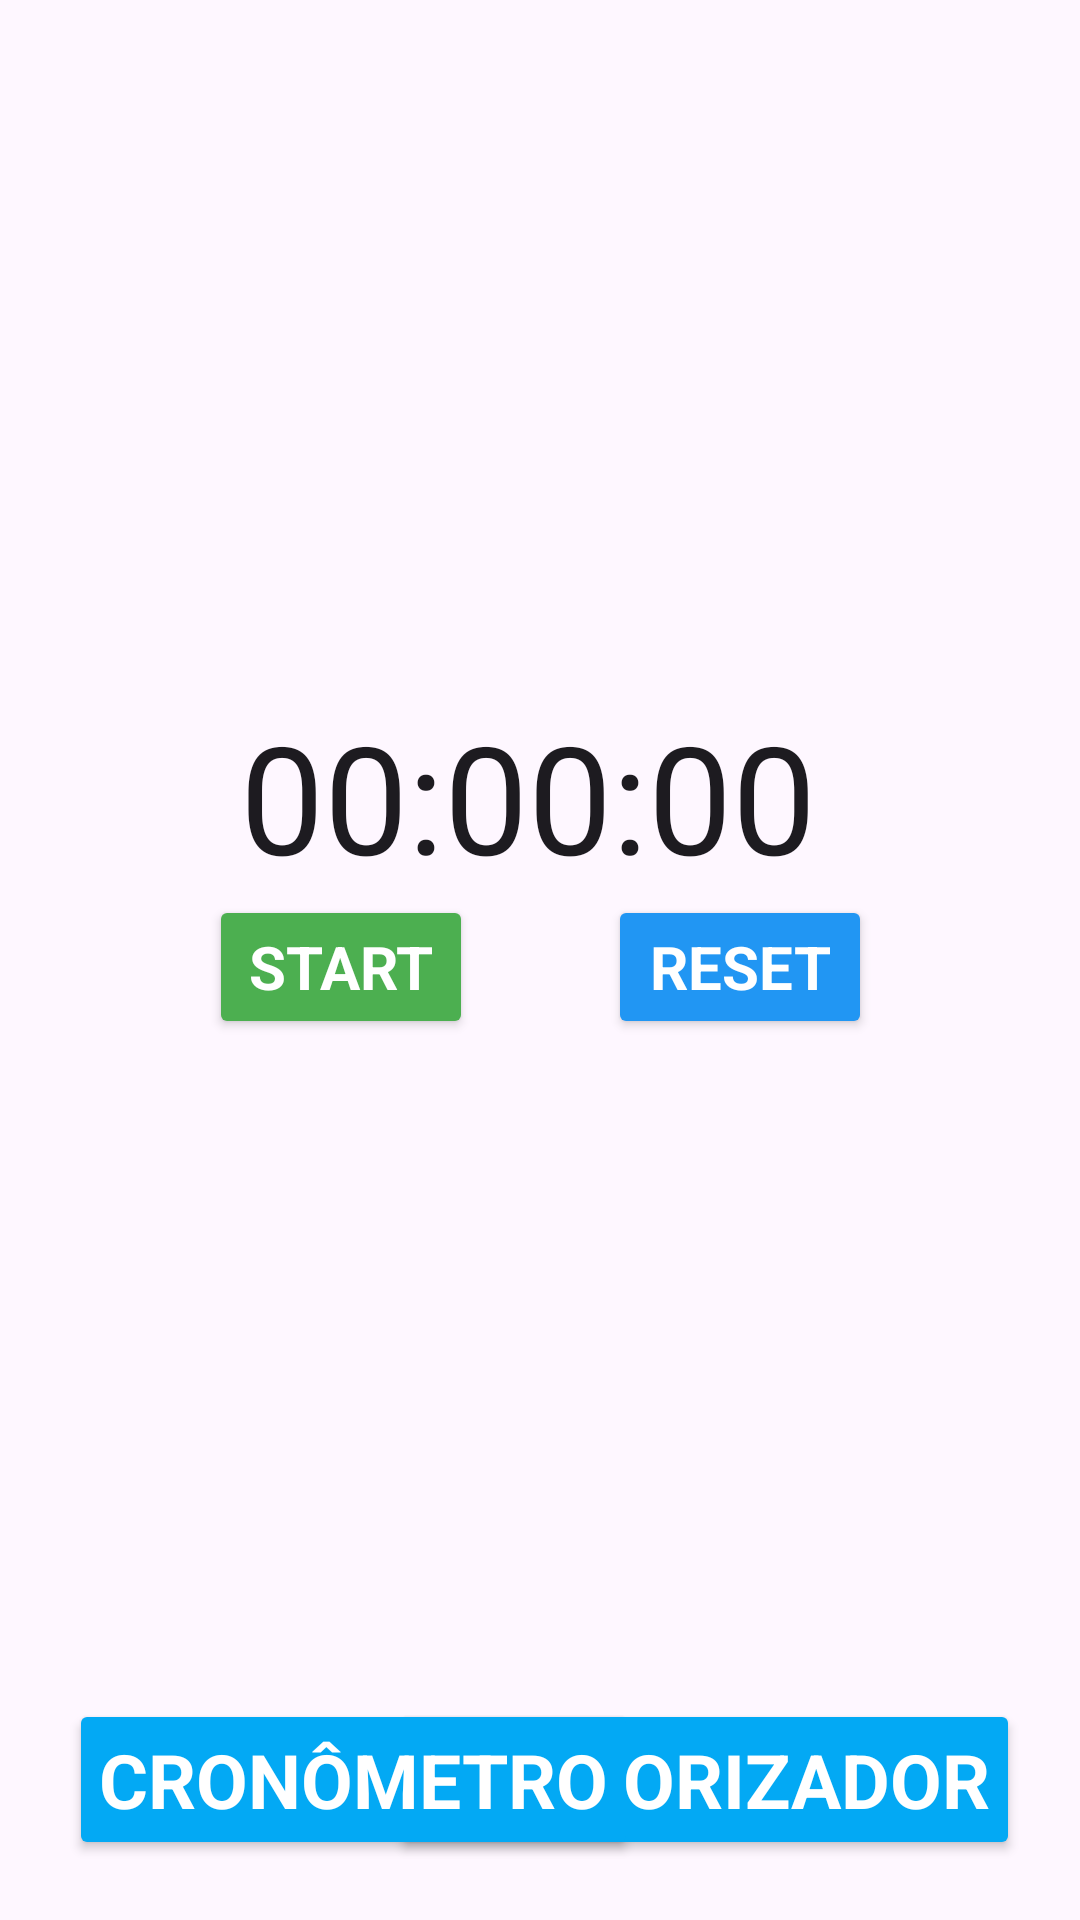

The Android layout XML behind this screen, and the referenced resources:
<!-- AndroidManifest.xml: application theme Theme.AtvCronometro -->
<!-- res/layout/activity_main.xml -->
<?xml version="1.0" encoding="utf-8"?>
<LinearLayout xmlns:android="http://schemas.android.com/apk/res/android"
    xmlns:app="http://schemas.android.com/apk/res-auto"
    xmlns:tools="http://schemas.android.com/tools"
    android:layout_width="match_parent"
    android:layout_height="match_parent"
    android:orientation="vertical">

    <androidx.constraintlayout.widget.ConstraintLayout
        android:id="@+id/main"
        android:layout_width="match_parent"
        android:layout_height="match_parent"
        tools:context=".MainActivity">



        <TextView
            android:id="@+id/viewTemporizador"
            android:layout_width="wrap_content"
            android:layout_height="wrap_content"
            android:layout_marginStart="144dp"
            android:layout_marginTop="232dp"
            android:layout_marginEnd="152dp"
            android:text="00:00:00"
            android:textAppearance="?android:attr/textAppearanceLarge"
            android:textSize="50dp"
            app:layout_constraintEnd_toEndOf="parent"
            app:layout_constraintStart_toStartOf="parent"
            app:layout_constraintTop_toTopOf="parent" />

        <Button
            android:id="@+id/buttonStart"
            android:layout_width="wrap_content"
            android:layout_height="wrap_content"
            android:layout_marginStart="96dp"
            android:layout_marginEnd="2dp"
            android:layout_marginBottom="220dp"
            android:backgroundTint="#4CAF50"
            android:fontFamily="helvetica"
            android:onClick="onClickStart"
            android:padding="5dp"
            android:text="Start"
            android:textColor="@color/white"
            android:textSize="20sp"
            android:textStyle="bold"
            app:layout_constraintBottom_toTopOf="@+id/temporizador"
            app:layout_constraintEnd_toStartOf="@+id/buttonReset"
            app:layout_constraintStart_toStartOf="parent" />

        <Button
            android:id="@+id/buttonReset"
            android:layout_width="wrap_content"
            android:layout_height="wrap_content"
            android:layout_marginStart="43dp"
            android:layout_marginEnd="96dp"
            android:layout_marginBottom="220dp"
            android:backgroundTint="#2196F3"
            android:fontFamily="helvetica"
            android:onClick="onClickReset"
            android:padding="5dp"
            android:text="Reset"
            android:textColor="@color/white"
            android:textSize="20sp"
            android:textStyle="bold"
            app:layout_constraintBottom_toTopOf="@+id/temporizador"
            app:layout_constraintEnd_toEndOf="parent"
            app:layout_constraintStart_toEndOf="@+id/buttonStart" />

        <Button
            android:id="@+id/temporizador"
            android:layout_width="wrap_content"
            android:layout_height="wrap_content"
            android:layout_margin="20dp"
            android:layout_marginStart="20dp"
            android:layout_marginEnd="20dp"
            android:layout_marginBottom="20dp"
            android:backgroundTint="#03A9F4"
            android:fontFamily="helvetica"
            android:onClick="onClickTemporizador"
            android:padding="10dp"
            android:text="Temporizador"
            android:textColor="@color/white"
            android:textSize="25sp"
            android:textStyle="bold"
            app:layout_constraintBottom_toBottomOf="parent"
            app:layout_constraintEnd_toEndOf="parent"
            app:layout_constraintHorizontal_bias="1.0"
            app:layout_constraintStart_toStartOf="parent" />

        <Button
            android:id="@+id/cronometro"
            android:layout_width="wrap_content"
            android:layout_height="wrap_content"
            android:layout_margin="20dp"
            android:layout_marginStart="20dp"
            android:layout_marginEnd="20dp"
            android:layout_marginBottom="20dp"
            android:backgroundTint="#03A9F4"
            android:fontFamily="helvetica"
            android:padding="10dp"
            android:text="Cronômetro"
            android:textColor="@color/white"
            android:textSize="25sp"
            android:textStyle="bold"
            app:layout_constraintBottom_toBottomOf="parent"
            app:layout_constraintEnd_toEndOf="parent"
            app:layout_constraintHorizontal_bias="0.022"
            app:layout_constraintStart_toStartOf="parent" />

    </androidx.constraintlayout.widget.ConstraintLayout>
</LinearLayout>
<!-- resources referenced by this layout -->
<resources>
  <style name="Theme.AtvCronometro" parent="Base.Theme.AtvCronometro" />
  <style name="Base.Theme.AtvCronometro" parent="Theme.Material3.DayNight.NoActionBar">
          
          
      </style>
  <!-- not gathered from this repository: default colours our renderer supplied (Android Studio template values) -->
  <color name="white">#FFFFFFFF</color>
</resources>
